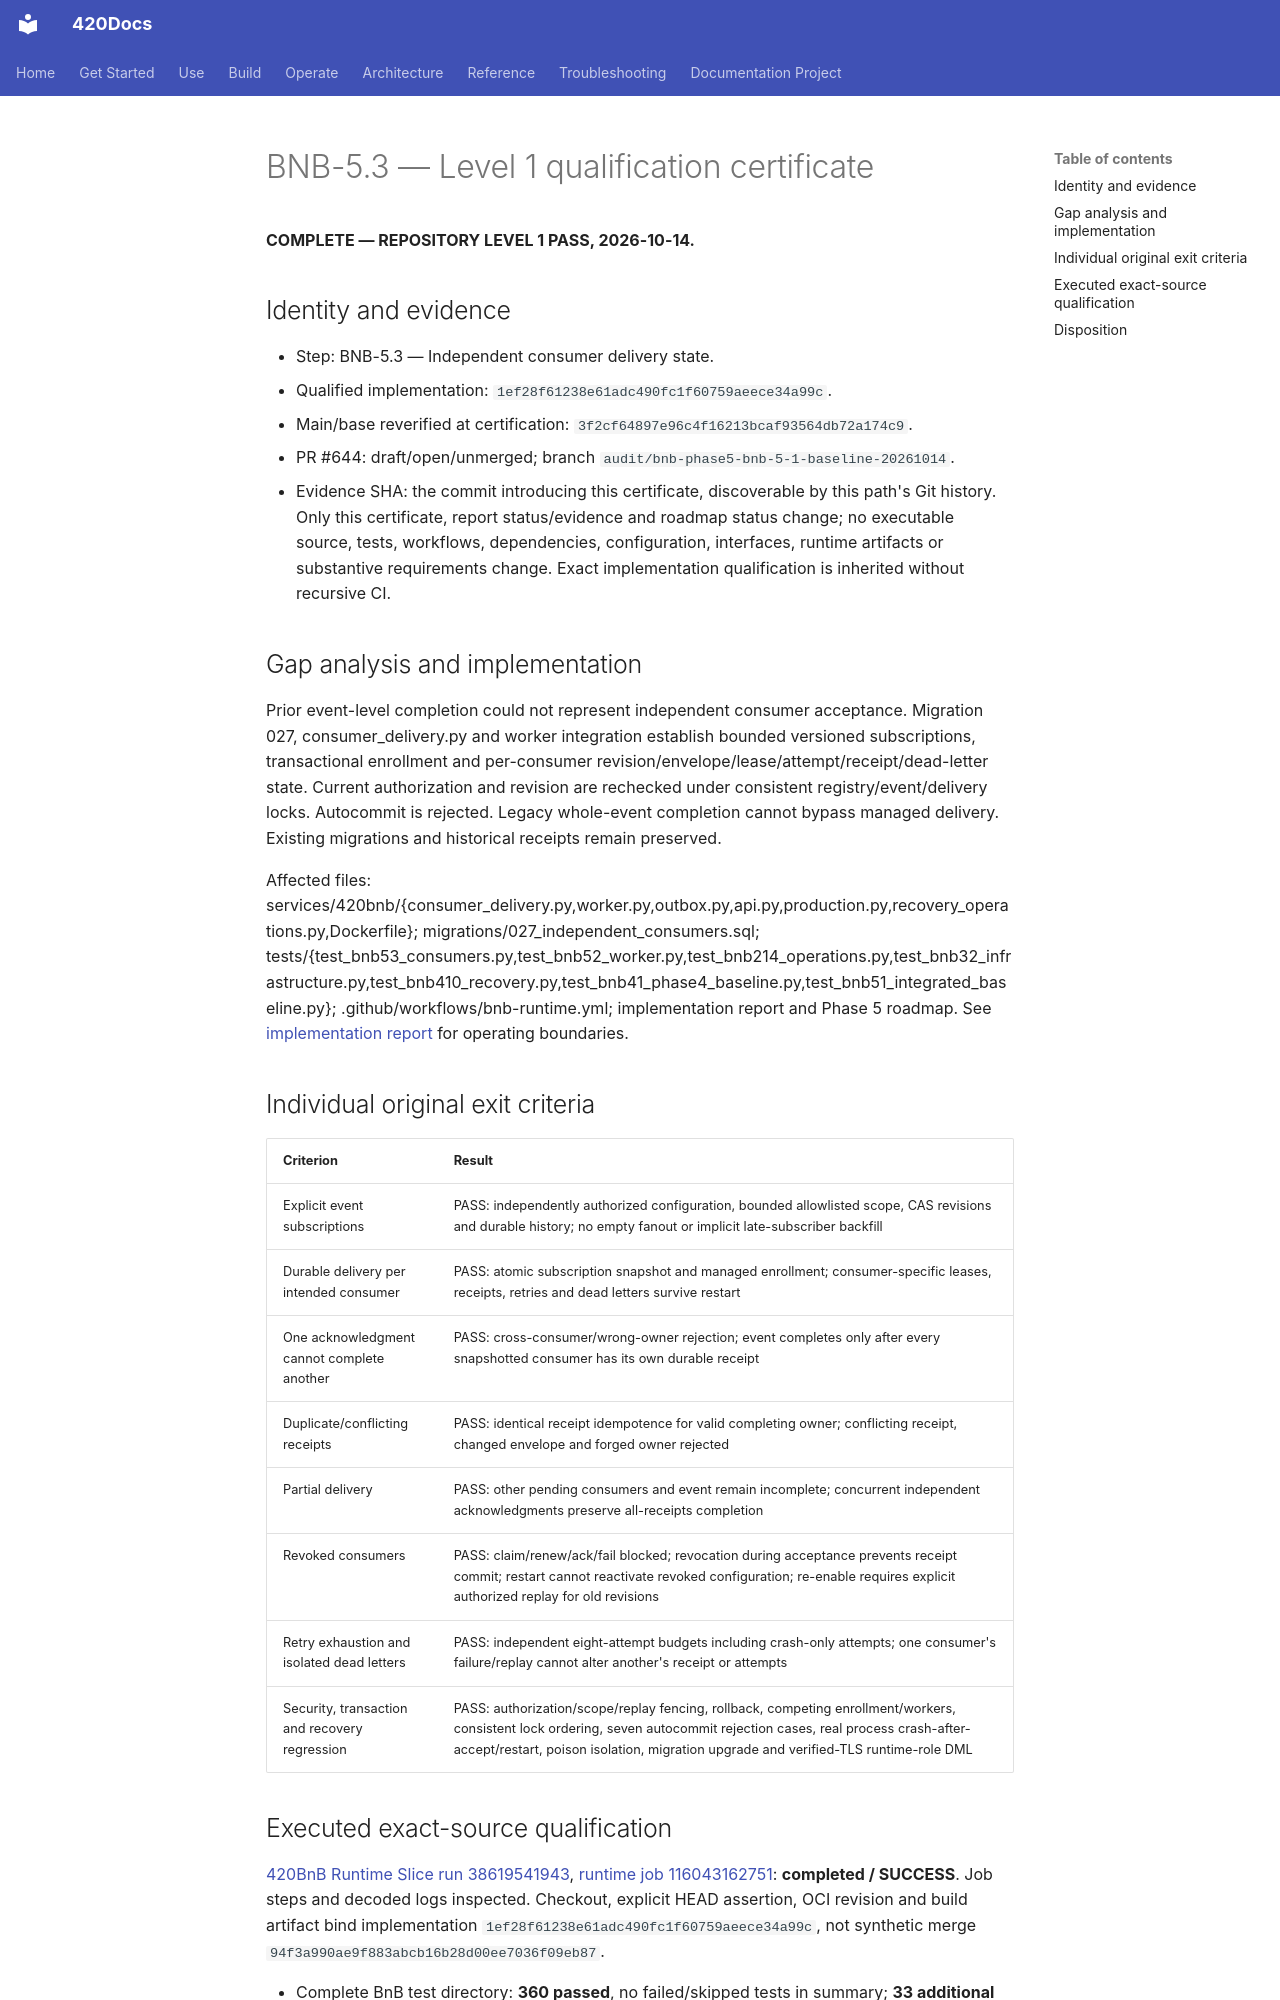

repository: abvhiael/420-integrated-v0.1 · page: bnb/BNB-5.3-LEVEL1-CERTIFICATE/index.html · generator: mkdocs

# BNB-5.3 — Level 1 qualification certificate

**COMPLETE — REPOSITORY LEVEL 1 PASS, 2026-10-14.**

## Identity and evidence

- Step: BNB-5.3 — Independent consumer delivery state.
- Qualified implementation: `1ef28f61238e61adc490fc1f60759aeece34a99c`.
- Main/base reverified at certification: `3f2cf64897e96c4f16213bcaf93564db72a174c9`.
- PR #644: draft/open/unmerged; branch `audit/bnb-phase5-bnb-5-1-baseline-20261014`.
- Evidence SHA: the commit introducing this certificate, discoverable by this path's Git history. Only this certificate, report status/evidence and roadmap status change; no executable source, tests, workflows, dependencies, configuration, interfaces, runtime artifacts or substantive requirements change. Exact implementation qualification is inherited without recursive CI.

## Gap analysis and implementation

Prior event-level completion could not represent independent consumer acceptance. Migration 027, consumer_delivery.py and worker integration establish bounded versioned subscriptions, transactional enrollment and per-consumer revision/envelope/lease/attempt/receipt/dead-letter state. Current authorization and revision are rechecked under consistent registry/event/delivery locks. Autocommit is rejected. Legacy whole-event completion cannot bypass managed delivery. Existing migrations and historical receipts remain preserved.

Affected files: services/420bnb/{consumer_delivery.py,worker.py,outbox.py,api.py,production.py,recovery_operations.py,Dockerfile}; migrations/027_independent_consumers.sql; tests/{test_bnb53_consumers.py,test_bnb52_worker.py,test_bnb214_operations.py,test_bnb32_infrastructure.py,test_bnb410_recovery.py,test_bnb41_phase4_baseline.py,test_bnb51_integrated_baseline.py}; .github/workflows/bnb-runtime.yml; implementation report and Phase 5 roadmap. See [implementation report](BNB-5.3-INDEPENDENT-CONSUMERS.md) for operating boundaries.

## Individual original exit criteria

| Criterion | Result |
| --- | --- |
| Explicit event subscriptions | PASS: independently authorized configuration, bounded allowlisted scope, CAS revisions and durable history; no empty fanout or implicit late-subscriber backfill |
| Durable delivery per intended consumer | PASS: atomic subscription snapshot and managed enrollment; consumer-specific leases, receipts, retries and dead letters survive restart |
| One acknowledgment cannot complete another | PASS: cross-consumer/wrong-owner rejection; event completes only after every snapshotted consumer has its own durable receipt |
| Duplicate/conflicting receipts | PASS: identical receipt idempotence for valid completing owner; conflicting receipt, changed envelope and forged owner rejected |
| Partial delivery | PASS: other pending consumers and event remain incomplete; concurrent independent acknowledgments preserve all-receipts completion |
| Revoked consumers | PASS: claim/renew/ack/fail blocked; revocation during acceptance prevents receipt commit; restart cannot reactivate revoked configuration; re-enable requires explicit authorized replay for old revisions |
| Retry exhaustion and isolated dead letters | PASS: independent eight-attempt budgets including crash-only attempts; one consumer's failure/replay cannot alter another's receipt or attempts |
| Security, transaction and recovery regression | PASS: authorization/scope/replay fencing, rollback, competing enrollment/workers, consistent lock ordering, seven autocommit rejection cases, real process crash-after-accept/restart, poison isolation, migration upgrade and verified-TLS runtime-role DML |
